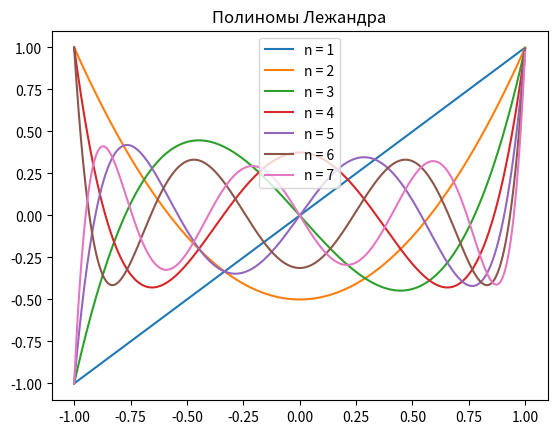

This chart was generated by the following Python code:
import matplotlib.pyplot as plt
import numpy as np
from scipy.special import legendre
P = [legendre(i) for i in range(1,8)]
x = np.arange(-1,1,0.001)
y = [np.array(P[i](x)) for i in range(7)]
for i in range(len(y)):
    plt.plot(x, y[i],label = f"n = {i+1}")
plt.title('Полиномы Лежандра')
plt.legend()
plt.show()

